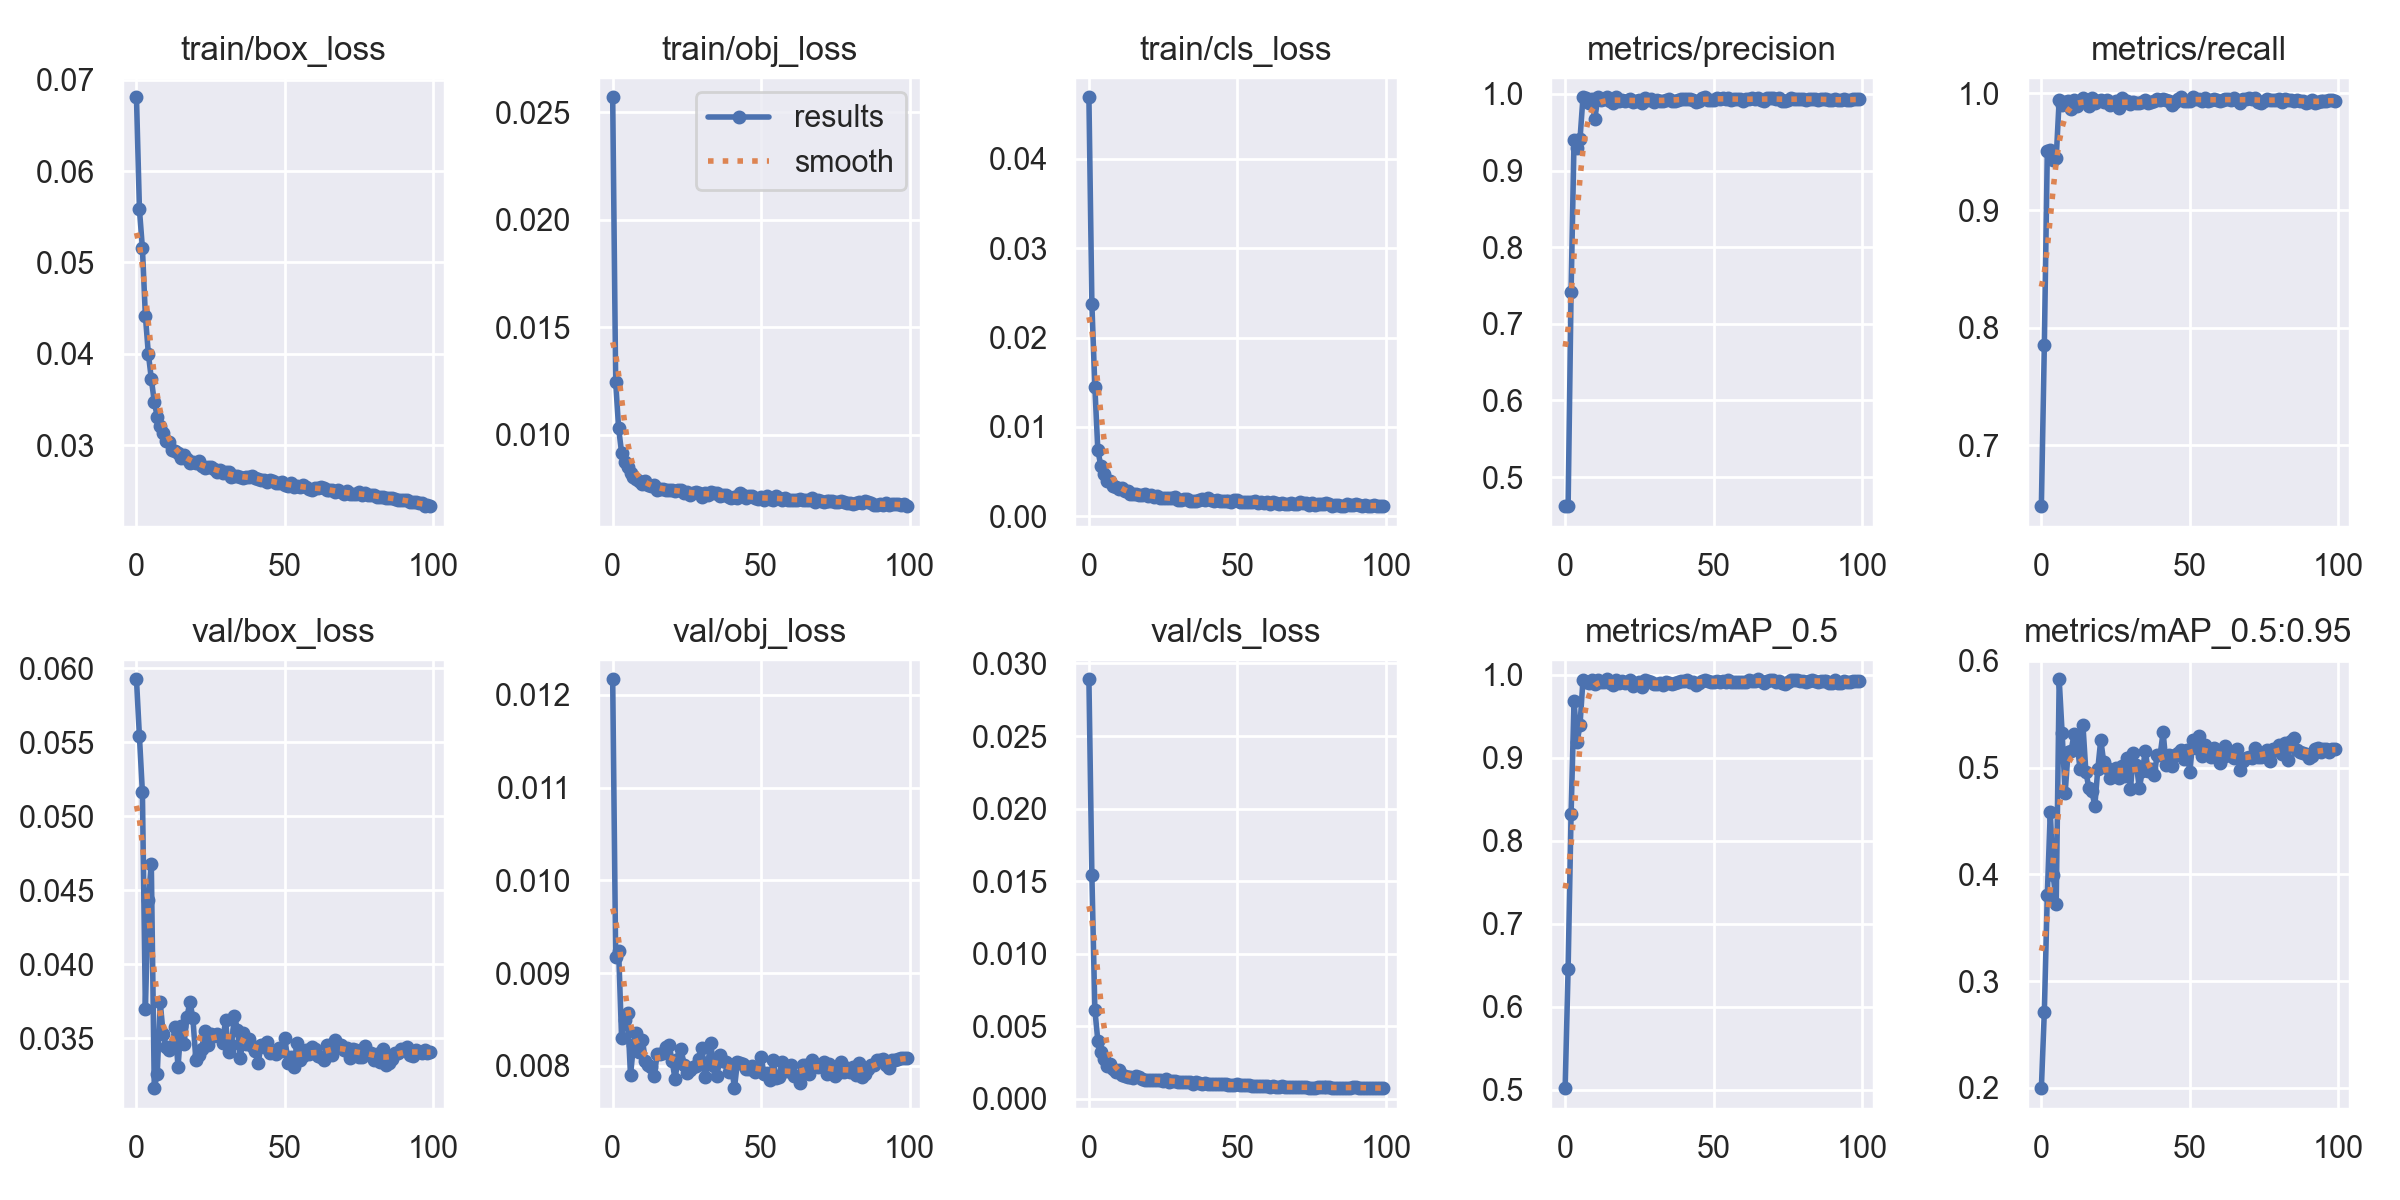

Data behind this chart, as committed beside it:
epoch, train/box_loss, train/obj_loss, train/cls_loss, metrics/precision, metrics/recall, metrics/mAP_0.5, metrics/mAP_0.5:0.95, val/box_loss, val/obj_loss, val/cls_loss, x/lr0, x/lr1, x/lr2
0, 0.06807, 0.0257, 0.04687, 0.4626, 0.6481, 0.5018, 0.1998, 0.05926, 0.01217, 0.02891, 0.07007, 0.003325, 0.003325
1, 0.0558, 0.01247, 0.02372, 0.462, 0.7852, 0.6456, 0.2716, 0.0554, 0.00917, 0.01539, 0.04001, 0.006592, 0.006592
2, 0.05159, 0.0103, 0.01449, 0.7417, 0.9503, 0.8318, 0.3807, 0.05162, 0.00924, 0.006149, 0.009877, 0.009794, 0.009794
3, 0.04417, 0.009165, 0.007447, 0.9401, 0.9518, 0.9681, 0.4583, 0.03697, 0.008299, 0.004014, 0.009703, 0.009703, 0.009703
4, 0.04002, 0.00875, 0.005652, 0.9297, 0.9429, 0.9183, 0.3992, 0.04437, 0.008498, 0.00321, 0.009703, 0.009703, 0.009703
5, 0.03728, 0.008493, 0.004783, 0.9407, 0.9446, 0.939, 0.3727, 0.04679, 0.008568, 0.002754, 0.009604, 0.009604, 0.009604
6, 0.03475, 0.008201, 0.003945, 0.9955, 0.9944, 0.9936, 0.5827, 0.03163, 0.0079, 0.00227, 0.009505, 0.009505, 0.009505
7, 0.03312, 0.008024, 0.003986, 0.9951, 0.9896, 0.9915, 0.5321, 0.03262, 0.008225, 0.002389, 0.009406, 0.009406, 0.009406
8, 0.03207, 0.007939, 0.003442, 0.9888, 0.9923, 0.9904, 0.476, 0.03742, 0.008358, 0.002058, 0.009307, 0.009307, 0.009307
9, 0.03132, 0.007848, 0.003247, 0.9939, 0.9935, 0.9941, 0.5146, 0.03529, 0.008155, 0.001842, 0.009208, 0.009208, 0.009208
10, 0.03043, 0.007724, 0.003104, 0.9676, 0.9867, 0.9888, 0.5155, 0.03442, 0.008283, 0.001957, 0.009109, 0.009109, 0.009109
11, 0.0304, 0.007857, 0.003175, 0.9954, 0.9942, 0.9936, 0.5312, 0.03419, 0.008056, 0.001669, 0.00901, 0.00901, 0.00901
12, 0.02954, 0.007643, 0.002829, 0.9921, 0.9886, 0.9914, 0.5242, 0.03449, 0.008014, 0.001586, 0.008911, 0.008911, 0.008911
13, 0.02942, 0.007618, 0.002819, 0.9932, 0.993, 0.9906, 0.499, 0.03579, 0.007994, 0.00154, 0.008812, 0.008812, 0.008812
14, 0.02917, 0.007662, 0.002494, 0.9955, 0.996, 0.9944, 0.5398, 0.03306, 0.007895, 0.001535, 0.008713, 0.008713, 0.008713
15, 0.02862, 0.007429, 0.0025, 0.9913, 0.9923, 0.9902, 0.4955, 0.03584, 0.008133, 0.001441, 0.008614, 0.008614, 0.008614
16, 0.02893, 0.007485, 0.002506, 0.9883, 0.989, 0.9873, 0.4812, 0.0346, 0.008131, 0.001545, 0.008515, 0.008515, 0.008515
17, 0.02851, 0.00747, 0.002355, 0.9955, 0.9958, 0.9937, 0.4778, 0.03642, 0.008141, 0.001499, 0.008416, 0.008416, 0.008416
18, 0.0281, 0.007433, 0.002401, 0.9909, 0.9913, 0.9897, 0.4643, 0.03748, 0.008205, 0.001364, 0.008317, 0.008317, 0.008317
19, 0.02817, 0.007403, 0.002455, 0.9927, 0.9929, 0.9917, 0.4985, 0.03637, 0.008223, 0.001326, 0.008218, 0.008218, 0.008218
20, 0.02809, 0.007417, 0.002301, 0.9908, 0.9939, 0.9901, 0.5261, 0.03354, 0.008058, 0.001321, 0.008119, 0.008119, 0.008119
21, 0.02824, 0.007383, 0.002401, 0.9918, 0.9923, 0.9909, 0.5051, 0.03384, 0.007857, 0.001297, 0.00802, 0.00802, 0.00802
22, 0.02772, 0.007447, 0.002219, 0.9935, 0.9944, 0.9935, 0.4997, 0.03428, 0.008078, 0.001305, 0.007921, 0.007921, 0.007921
23, 0.02751, 0.007426, 0.002279, 0.9892, 0.9894, 0.9865, 0.49, 0.03551, 0.008188, 0.001277, 0.007822, 0.007822, 0.007822
24, 0.02761, 0.007307, 0.002012, 0.9905, 0.9914, 0.9891, 0.4959, 0.03458, 0.008016, 0.001305, 0.007723, 0.007723, 0.007723
25, 0.02761, 0.007345, 0.002056, 0.9927, 0.993, 0.9915, 0.5, 0.03527, 0.007919, 0.001238, 0.007624, 0.007624, 0.007624
26, 0.02742, 0.007213, 0.002029, 0.9882, 0.9875, 0.9848, 0.4907, 0.03517, 0.007955, 0.001351, 0.007525, 0.007525, 0.007525
27, 0.02714, 0.007287, 0.002004, 0.9951, 0.9956, 0.9934, 0.5011, 0.03528, 0.007989, 0.001189, 0.007426, 0.007426, 0.007426
28, 0.02732, 0.007352, 0.002064, 0.9922, 0.9928, 0.9917, 0.4925, 0.03516, 0.008002, 0.001219, 0.007327, 0.007327, 0.007327
29, 0.02699, 0.007303, 0.00214, 0.9934, 0.9933, 0.9911, 0.5093, 0.0347, 0.008072, 0.001261, 0.007228, 0.007228, 0.007228
30, 0.02704, 0.007119, 0.001878, 0.9896, 0.9904, 0.9881, 0.4798, 0.03622, 0.008195, 0.00114, 0.007129, 0.007129, 0.007129
31, 0.02704, 0.007265, 0.001836, 0.9918, 0.9925, 0.989, 0.5132, 0.03408, 0.007881, 0.001165, 0.00703, 0.00703, 0.00703
32, 0.02652, 0.007215, 0.00197, 0.9908, 0.9915, 0.9899, 0.5024, 0.03456, 0.008018, 0.001149, 0.006931, 0.006931, 0.006931
33, 0.02669, 0.007311, 0.001986, 0.9903, 0.9912, 0.988, 0.4807, 0.0365, 0.008243, 0.001151, 0.006832, 0.006832, 0.006832
34, 0.02661, 0.007282, 0.001759, 0.9921, 0.9924, 0.9912, 0.4971, 0.03559, 0.008001, 0.001129, 0.006733, 0.006733, 0.006733
35, 0.02649, 0.007267, 0.001693, 0.9932, 0.9939, 0.9902, 0.5154, 0.03365, 0.007887, 0.001033, 0.006634, 0.006634, 0.006634
36, 0.02648, 0.007168, 0.00172, 0.9911, 0.9918, 0.9886, 0.4967, 0.03537, 0.00812, 0.001147, 0.006535, 0.006535, 0.006535
37, 0.02656, 0.007186, 0.001879, 0.9914, 0.9923, 0.9897, 0.4988, 0.03463, 0.008048, 0.001111, 0.006436, 0.006436, 0.006436
38, 0.02652, 0.007188, 0.001937, 0.9924, 0.9928, 0.9907, 0.4927, 0.03497, 0.008039, 0.001036, 0.006337, 0.006337, 0.006337
39, 0.02661, 0.007097, 0.001882, 0.9938, 0.995, 0.9928, 0.512, 0.03449, 0.007933, 0.001083, 0.006238, 0.006238, 0.006238
40, 0.02641, 0.007073, 0.002013, 0.9939, 0.9942, 0.9928, 0.512, 0.03413, 0.008005, 0.001059, 0.006139, 0.006139, 0.006139
41, 0.02634, 0.007114, 0.001861, 0.994, 0.9946, 0.9939, 0.5332, 0.03334, 0.007761, 0.001044, 0.00604, 0.00604, 0.00604
42, 0.02625, 0.007072, 0.001733, 0.9929, 0.9937, 0.9911, 0.5028, 0.03458, 0.008044, 0.00104, 0.005941, 0.005941, 0.005941
43, 0.02618, 0.00728, 0.001779, 0.9924, 0.9933, 0.9915, 0.5122, 0.03443, 0.008037, 0.001004, 0.005842, 0.005842, 0.005842
44, 0.02602, 0.007184, 0.001719, 0.9895, 0.9898, 0.9872, 0.5017, 0.03474, 0.008016, 0.001013, 0.005743, 0.005743, 0.005743
45, 0.02619, 0.007066, 0.001775, 0.9908, 0.9921, 0.9903, 0.5121, 0.034, 0.007966, 0.001006, 0.005644, 0.005644, 0.005644
46, 0.02609, 0.007147, 0.001776, 0.9942, 0.9948, 0.9928, 0.5133, 0.03408, 0.00797, 0.0009929, 0.005545, 0.005545, 0.005545
47, 0.0259, 0.007125, 0.001667, 0.9957, 0.9964, 0.9939, 0.5162, 0.03393, 0.008, 0.0009436, 0.005446, 0.005446, 0.005446
48, 0.02591, 0.007046, 0.001642, 0.9924, 0.9928, 0.9923, 0.5084, 0.03437, 0.007931, 0.0009373, 0.005347, 0.005347, 0.005347
49, 0.02603, 0.007024, 0.00178, 0.9924, 0.9935, 0.9909, 0.5162, 0.03412, 0.007976, 0.000955, 0.005248, 0.005248, 0.005248
50, 0.02571, 0.007114, 0.001871, 0.9921, 0.9929, 0.9914, 0.4958, 0.035, 0.008091, 0.001002, 0.005149, 0.005149, 0.005149
51, 0.02553, 0.006958, 0.001644, 0.9952, 0.9962, 0.9929, 0.5254, 0.0333, 0.007909, 0.0009566, 0.00505, 0.00505, 0.00505
52, 0.0259, 0.007153, 0.001637, 0.9935, 0.9946, 0.9908, 0.518, 0.03373, 0.007923, 0.0009305, 0.004951, 0.004951, 0.004951
53, 0.02541, 0.006985, 0.001592, 0.9943, 0.9953, 0.9928, 0.5297, 0.03307, 0.007853, 0.0009464, 0.004852, 0.004852, 0.004852
54, 0.02554, 0.006976, 0.001609, 0.9928, 0.993, 0.9906, 0.5107, 0.03468, 0.008064, 0.0009455, 0.004753, 0.004753, 0.004753
55, 0.02548, 0.00714, 0.001599, 0.9951, 0.9955, 0.993, 0.521, 0.03354, 0.007867, 0.0008957, 0.004654, 0.004654, 0.004654
56, 0.02564, 0.007077, 0.001688, 0.9926, 0.9936, 0.991, 0.5161, 0.03379, 0.007878, 0.0009137, 0.004555, 0.004555, 0.004555
57, 0.02548, 0.006973, 0.00155, 0.9934, 0.9941, 0.9915, 0.5101, 0.03418, 0.008047, 0.0008745, 0.004456, 0.004456, 0.004456
58, 0.02524, 0.007043, 0.001554, 0.994, 0.9953, 0.9915, 0.5182, 0.03391, 0.007943, 0.0008781, 0.004357, 0.004357, 0.004357
59, 0.02508, 0.006967, 0.001462, 0.993, 0.9937, 0.9913, 0.5096, 0.03445, 0.007943, 0.0008581, 0.004258, 0.004258, 0.004258
... 40 more rows
